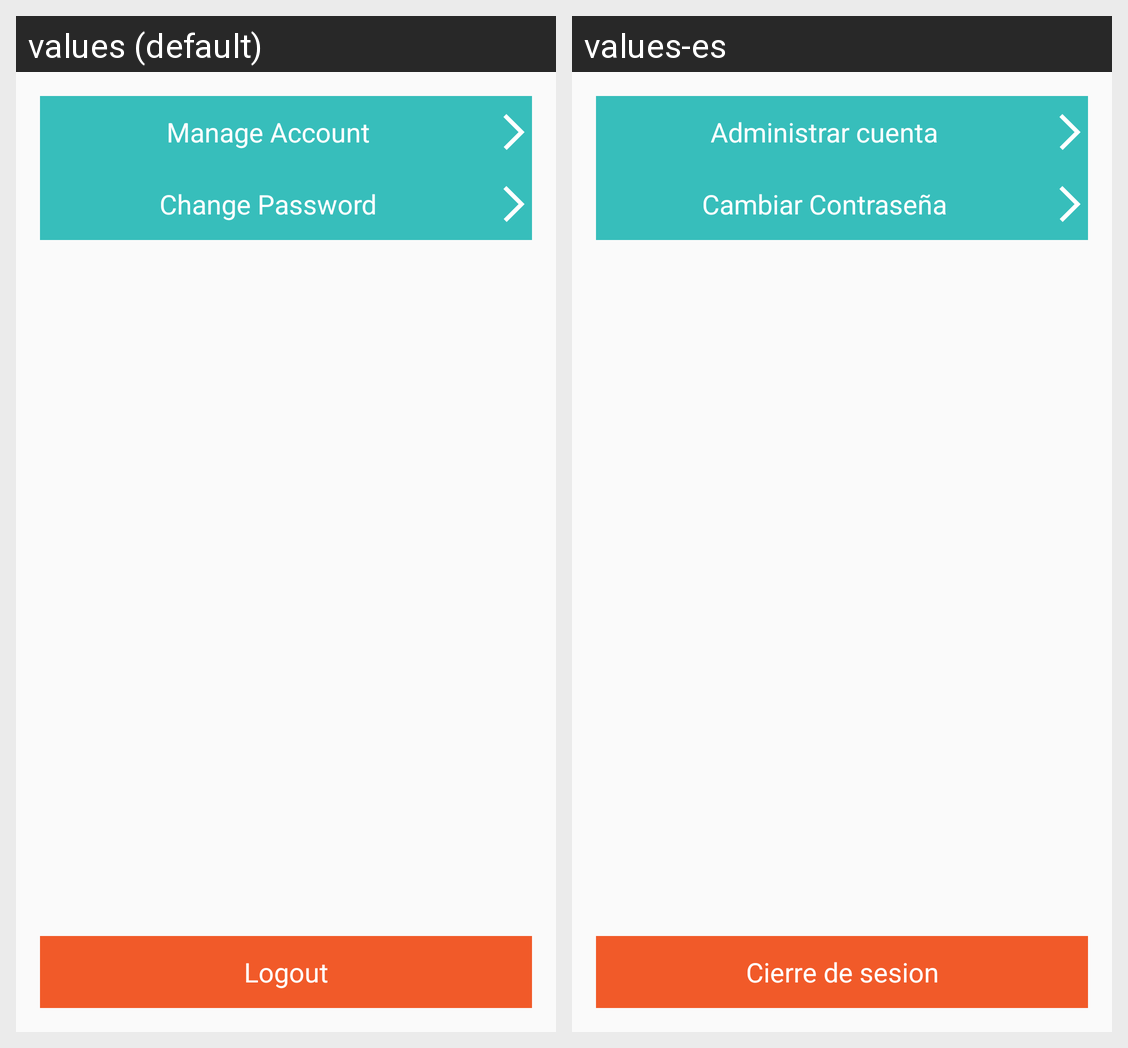

Strings drawn on this Android screen and how each of the app's shown locales translates them:
Android screen res/layout/activity_management_user.xml rendered under 2 locales, left to right: values (default), values-es. Device: Nexus 5 (rendered at 1080×1920; each locale shown at half size, 540×960, under a caption strip naming it); theme AppTheme.
Strings drawn on this screen, with the default value and each locale's value (text and hints the layout hard-codes, and strings that could not be matched under every locale, appear in the picture but are not listed):

label_manage_account_button
  values: Manage Account
  values-es: Administrar cuenta

label_change_password_button
  values: Change Password
  values-es: Cambiar Contraseña

logout_text
  values: Logout
  values-es: Cierre de sesion
